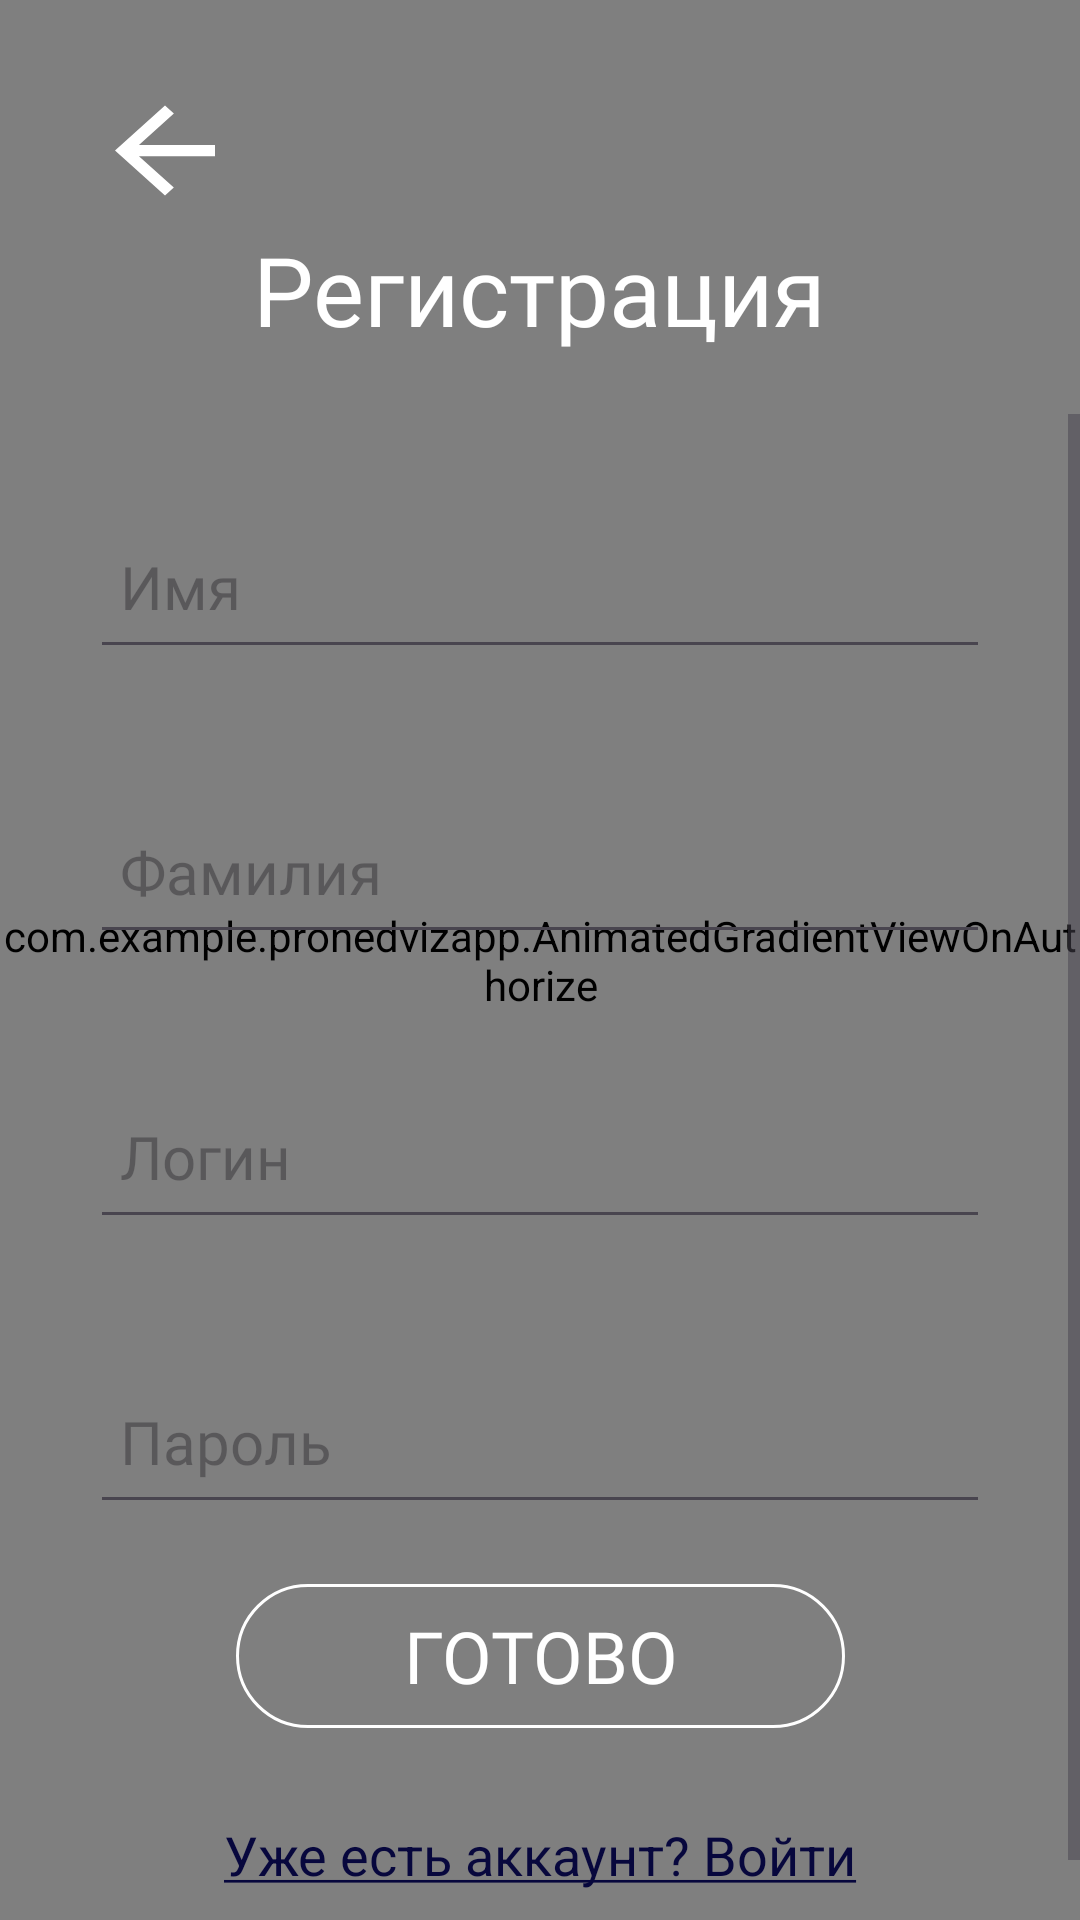

Layout XML and referenced resources for this Android screen:
<!-- AndroidManifest.xml: application theme Theme.ProNedvizApp -->
<!-- res/layout/fragment_registration.xml -->
<?xml version="1.0" encoding="utf-8"?>
<RelativeLayout xmlns:android="http://schemas.android.com/apk/res/android"
    xmlns:app="http://schemas.android.com/apk/res-auto"
    xmlns:tools="http://schemas.android.com/tools"
    android:layout_width="match_parent"
    android:layout_height="match_parent"
    android:id="@+id/registrationFragmentRoot"
    android:background="@color/black">

    <com.example.pronedvizapp.AnimatedGradientViewOnAuthorize
        android:layout_width="match_parent"
        android:layout_height="match_parent"
        android:id="@+id/gradientView"/>

    <TextView
        android:layout_width="wrap_content"
        android:layout_height="wrap_content"
        android:layout_centerHorizontal="true"
        android:layout_below="@+id/goBackImageButton"
        android:id="@+id/titleTextView"
        android:text="Регистрация"
        android:textColor="@color/white"
        android:textSize="32sp"
        android:fontFamily="@font/montserrat_bold"/>

    <ImageButton
        android:id="@+id/goBackImageButton"
        android:layout_width="50dp"
        android:layout_height="50dp"
        android:layout_alignParentStart="true"
        android:layout_alignParentTop="true"
        android:layout_marginStart="30dp"
        android:layout_marginTop="25dp"
        android:background="@color/transparent0"
        android:contentDescription="go back"
        android:src="@drawable/back_arrow_icon" />

    <ScrollView
        android:layout_below="@+id/titleTextView"
        android:layout_marginTop="20dp"
        android:layout_width="match_parent"
        android:layout_height="match_parent">

        <androidx.constraintlayout.widget.ConstraintLayout
            android:layout_height="wrap_content"
            android:layout_width="match_parent">

            <LinearLayout
                android:id="@+id/linearLayout"
                android:layout_width="match_parent"
                android:layout_height="wrap_content"
                android:layout_marginStart="10dp"
                android:layout_marginEnd="10dp"
                android:layout_marginTop="10dp"
                android:orientation="vertical"
                app:layout_constraintTop_toTopOf="parent"
                app:layout_constraintEnd_toEndOf="parent"
                app:layout_constraintStart_toStartOf="parent">

                <EditText
                    android:id="@+id/enterNameEditText"
                    android:layout_width="match_parent"
                    android:layout_height="wrap_content"
                    android:layout_margin="20dp"
                    android:hint="Имя"
                    style="@style/lightHintEditText" />

                <EditText
                    android:id="@+id/enterSurnameEditText"
                    android:layout_width="match_parent"
                    android:layout_height="wrap_content"
                    android:layout_margin="20dp"
                    android:hint="Фамилия"
                    style="@style/lightHintEditText" />

                <EditText
                    android:id="@+id/enterUserLoginEditText"
                    style="@style/lightHintEditText"
                    android:layout_width="match_parent"
                    android:layout_height="wrap_content"
                    android:layout_margin="20dp"
                    android:hint="Логин" />

                <EditText
                    android:id="@+id/enterPasswordEditText"
                    android:layout_width="match_parent"
                    android:layout_height="wrap_content"
                    android:layout_margin="20dp"
                    android:hint="Пароль"
                    style="@style/lightHintEditText" />

            </LinearLayout>

            <androidx.appcompat.widget.AppCompatButton
                android:id="@+id/completeButton"
                style="@style/customeButton"
                android:layout_width="203dp"
                android:layout_height="wrap_content"
                android:background="@drawable/main_buttons_res"
                android:text="Готово"
                app:layout_constraintEnd_toEndOf="parent"
                app:layout_constraintStart_toStartOf="parent"
                app:layout_constraintTop_toBottomOf="@+id/linearLayout" />

            <TextView
                android:layout_width="300dp"
                android:layout_height="wrap_content"
                android:text="@string/goToAuthorizationText"
                android:textSize="18sp"
                android:layout_marginTop="30dp"
                app:layout_constraintTop_toBottomOf="@+id/completeButton"
                app:layout_constraintEnd_toEndOf="parent"
                app:layout_constraintStart_toStartOf="parent"
                android:layout_marginBottom="20dp"
                style="@style/simpleText"
                android:id="@+id/goToAuthorizationTextView"
                android:textAlignment="center"/>

        </androidx.constraintlayout.widget.ConstraintLayout>

    </ScrollView>

</RelativeLayout>
<!-- resources referenced by this layout -->
<resources>
  <color name="black">#FF000000</color>
  <color name="transparent0">#00FFFFFF</color>
  <color name="white">#FFFFFFFF</color>
  <!-- drawable back_arrow_icon (drawable) -->
  <vector android:autoMirrored="true" android:height="45dp"
      android:tint="#FFFFFF" android:viewportHeight="24"
      android:viewportWidth="24" android:width="50dp" xmlns:android="http://schemas.android.com/apk/res/android">
      <path android:fillColor="@android:color/white" android:pathData="M20,11H7.83l5.59,-5.59L12,4l-8,8 8,8 1.41,-1.41L7.83,13H20v-2z"/>
  </vector>
  <!-- drawable main_buttons_res (drawable) -->
  <shape xmlns:android="http://schemas.android.com/apk/res/android"
      android:shape="rectangle">
      <solid android:color="@android:color/transparent" />
      <stroke
          android:width="1dp"
          android:color="#FFFFFF" />
      <corners android:radius="30dp" />
  </shape>
  <string name="goToAuthorizationText"><u>Уже есть аккаунт? Войти</u></string>
  <style name="customeButton">
  
          <item name="android:textColor">@color/white</item>
          <item name="android:textSize">24sp</item>
          <item name="android:fontFamily">@font/montserrat_regular</item>
          <item name="backgroundColor">@color/light_blue</item>
  
      </style>
  <style name="lightHintEditText" parent="simpleText">
          <item name="android:fontFamily">@font/montserrat_light</item>
          <item name="android:padding">10dp</item>
      </style>
  <style name="simpleText">
  
          <item name="android:textColor">@color/white</item>
          <item name="android:textColorHint">@color/white</item>
          <item name="android:textSize">20sp</item>
          <item name="android:minHeight">55dp</item>
          <item name="android:fontFamily">@font/montserrat_medium</item>
  
      </style>
  <style name="Theme.ProNedvizApp" parent="Base.Theme.ProNedvizApp">
          <item name="android:statusBarColor">@color/light_grey</item>
          <item name="android:windowLightStatusBar">true</item>
      </style>
  <color name="light_blue">#B017256B</color>
  <style name="Base.Theme.ProNedvizApp" parent="Theme.Material3.DayNight.NoActionBar">
          
          
      </style>
  <color name="light_grey">#A9A9A9</color>
</resources>
